pico-8 play session: mixed d-pad (fixed 12-tick cycle)

[t = 6 s] mixed d-pad (1.2s cycle ×~5): → ← ↑ ↓ + 🅾/❎ taps, ~6s
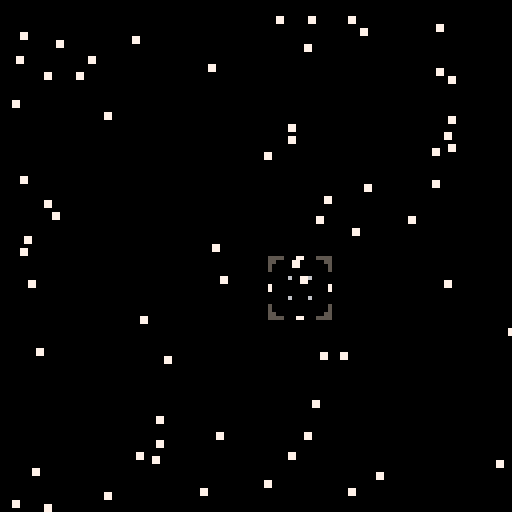

pico-8 cartridge
version 8
__lua__
function _init()
zoomstate=0
zoomdetails={}
add(scopes,scopeconstruct(64,64))
end

scopeconstruct=function(x,y)
local o={}
o.pos={x=x,y=y}
o.state=0
o.speed=3
o.control=function(o)
 if (btnp(1)) then
  o.pos.x+=o.speed
 end 
 if (btnp(2)) then
  o.pos.y-=o.speed
 end 
 if (btnp(3)) then
  o.pos.y+=o.speed
 end 
 if (btnp(0)) then
  o.pos.x-=o.speed
 end
end

o.examine=function(scope,system)
 for system in all(systems) do
  if look(scope,system) then
   system.state=1
   if (btnp(4)) then
    zoomstate=1
    system.planetdetail=1
    zoomdetails=system
   end
  else
   system.state=0
  end
  if (btn(5)) then
   zoomstate=0
   system.planetdetail=0
  end
 end
end

o.draw=function(o)
 if (o.state==0) then
  sspr(0,0,16,16,o.pos.x,o.pos.y)
 elseif (o.state==1) then
  sspr(16,0,32,16,o.pos.x,o.pos.y)
 end 
end

return o
end

systemconstruct=function(x,y,system,h,uh,starcolor)
local o={}

--star position
o.pos={x=x,y=y}

--number of planets
o.planets={habitable=h,unhabitable=uh}


o.habitable={}
o.unhabitable={}

--system designation
o.system=system

--star color
o.starcolor=starcolor

--state machine
o.state=0
o.planetdetail=0

--makes name scrolling work
o.namecount=10

--assign text color based on habital planets
if (o.planets.habitable>3) then
 o.namecolor=11
elseif (o.planets.habitable>2) then
 o.namecolor=10
elseif (o.planets.habitable>1) then
 o.namecolor=9
else
 o.namecolor=8
end

o.draw=function(o)
  spr(48,o.pos.x,o.pos.y)
end

o.drawname=function(o)
 if (o.state==1) then
  local name=(o.system .. "s" .. o.planets.habitable .. "e" .. o.planets.unhabitable .. "g")
  print(sub(name,o.namecount),o.pos.x-7,o.pos.y+17,5)
  print(sub(name,o.namecount),o.pos.x-8,o.pos.y+16,o.namecolor) 
  
   if (o.namecount>0) then
    o.namecount-=0.5
   end
 else
 o.namecount=10
 end
end


o.planetcreate=function(o)
  local hname=test
  local hsx=0
  local hsy=32
  local hposx=flr(rnd(100))+10
  local hposy=flr(rnd(100))+10
  local colorchoices={3,12}
  local hclr=colorchoices[flr(rnd(1))+1]
 
 
  if (#o.habitable<o.planets.habitable) then
  add(o.habitable,planetconstruct(
   hname,
   hsx,
   hsy,
   hposx,
   hposy,
   hclr
   ))
  end
  
  local name=test
  local sx=0
  local sy=48
  local posx=flr(rnd(100))+10
  local posy=flr(rnd(100))+10
  local clr=flr(rnd(3))+8
 
  if (#o.unhabitable<o.planets.unhabitable) then
  add(o.unhabitable,planetconstruct(
   name,
   sx,
   sy,
   posx,
   posy,
   clr
   ))
  end
end

o.planetdraw=function(o)
 if (zoomstate==1 and o.planetdetail==1) then
  for planet in all(o.habitable) do
   --sspr(planet.sx,planet.sy,16,16,planet.posx,planet.posy)
   circfill(planet.pos.x,planet.pos.y,8,planet.clr)
  end
  for planet in all(o.unhabitable) do
   --sspr(planet.sx,planet.sy,16,16,planet.posx,planet.posy)
   circfill(planet.pos.x,planet.pos.y,8,planet.clr)
  end
 end
end

return o
end


planetconstruct=function(name,sx,sy,posx,posy,clr)
local o={}

o.name=name
o.sx=sx
o.sy=sy
o.pos={x=posx,y=posy}
o.clr=clr

return o
end

function look(obj,other)
 if
  other.pos.x+3 > obj.pos.x+4 and 
  other.pos.y+3 > obj.pos.y+4 and
  other.pos.x+3 < obj.pos.x+11 and
  other.pos.y+3 < obj.pos.y+11 
 then
  return true
 end
end

--create scope table
--and manage scope actions
scopes={}

scopes.update=function()
 foreach(scopes, function(o)
  o.control(o)
  o.examine(o)
 end)
end

scopes.draw=function()
 foreach(scopes, function(o)
  o.draw(o)
 end)
end

--create stars table
--and manage star actions
systems={}
systems.draw=function()
 foreach(systems, function(o)
  o.draw(o)
  o.drawname(o)
 end)
end

zoomdraw=function()
 foreach(systems, function(o)
  o.planetdraw(o)
 end)
end

systemcount=0
systems.create=function()
 if (systemcount<100) then
  local x=flr(rnd(128))
  local y=flr(rnd(128))
  local habitable=1 --flr(rnd(5))
  local unhabitable=1 --flr(rnd(10))
  local starcolor=flr(rnd(2))+8
  add(systems,systemconstruct(
   x,
   y,
   #systems,
   habitable,
   unhabitable,
   starcolor
   ))
  systemcount+=1
 end
end

systems.update=function()
 foreach(systems, function(o)
  o.planetcreate(o)
 end)
end

systems.update=function()
 foreach(systems, function(o)
  o.planetcreate(o)
 end)
end

function _update()
 systems.create()
 systems.update()
 scopes.update()
end

function _draw()
 --clear screen
 cls()

if (zoomstate==0) then
 systems.draw()
elseif (zoomstate==1) then
 zoomdraw()
end
 -- scope should always be drawn
 -- last
 scopes.draw()
end
__gfx__
55550007700055555555000770005555000000000000000000000000000000000000000000000000000000000000000000000000000000000000000000000000
55000000000000555500000000000055000000000000000000000000000000000000000000000000000000000000000000000000000000000000000000000000
50000000000000055000000000000005000000000000000000000000000000000000000000000000000000000000000000000000000000000000000000000000
50000000000000055000000000000005000000000000000000000000000000000000000000000000000000000000000000000000000000000000000000000000
00000000000000000000000000000000000000000000000000000000000000000000000000000000000000000000000000000000000000000000000000000000
00000600006000000000060000600000000000000000000000000000000000000000000000000000000000000000000000000000000000000000000000000000
00000000000000000000000000000000000000000000000000000000000000000000000000000000000000000000000000000000000000000000000000000000
70000000000000077000000000000007000000000000000000000000000000000000000000000000000000000000000000000000000000000000000000000000
70000000000000077000000000000007000000000000000000000000000000000000000000000000000000000000000000000000000000000000000000000000
00000000000000000000000000000000000000000000000000000000000000000000000000000000000000000000000000000000000000000000000000000000
00000600006000000000060000600000000000000000000000000000000000000000000000000000000000000000000000000000000000000000000000000000
00000000000000000000000000000000000000000000000000000000000000000000000000000000000000000000000000000000000000000000000000000000
50000000000000055000000000000005000000000000000000000000000000000000000000000000000000000000000000000000000000000000000000000000
50000000000000055000000000000005000000000000000000000000000000000000000000000000000000000000000000000000000000000000000000000000
55000000000000555500000000000055000000000000000000000000000000000000000000000000000000000000000000000000000000000000000000000000
55550007700055555555000770005555000000000000000000000000000000000000000000000000000000000000000000000000000000000000000000000000
00000000000000000000000000000000000000000000000000000000000000000000000000000000000000000000000000000000000000000000000000000000
00000000000000000000000000000000000000000000000000000000000000000000000000000000000000000000000000000000000000000000000000000000
00000000000000000000000000000000000000000000000000000000000000000000000000000000000000000000000000000000000000000000000000000000
00000000000000000000000000000000000000000000000000000000000000000000000000000000000000000000000000000000000000000000000000000000
00000000000000000000000000000000000000000000000000000000000000000000000000000000000000000000000000000000000000000000000000000000
00000000000000000000000000000000000000000000000000000000000000000000000000000000000000000000000000000000000000000000000000000000
00000000000000000000000000000000000000000000000000000000000000000000000000000000000000000000000000000000000000000000000000000000
00000000000000000000000000000000000000000000000000000000000000000000000000000000000000000000000000000000000000000000000000000000
00000000000000000000000000000000000000000000000000000000000000000000000000000000000000000000000000000000000000000000000000000000
00000000000000000000000000000000000000000000000000000000000000000000000000000000000000000000000000000000000000000000000000000000
00000000000000000000000000000000000000000000000000000000000000000000000000000000000000000000000000000000000000000000000000000000
00077000000000000000000000000000000000000000000000000000000000000000000000000000000000000000000000000000000000000000000000000000
00077000000000000000000000000000000000000000000000000000000000000000000000000000000000000000000000000000000000000000000000000000
00000000000000000000000000000000000000000000000000000000000000000000000000000000000000000000000000000000000000000000000000000000
00000000000000000000000000000000000000000000000000000000000000000000000000000000000000000000000000000000000000000000000000000000
00000000000000000000000000000000000000000000000000000000000000000000000000000000000000000000000000000000000000000000000000000000
00000003300000000000000cc00000000000000ff000000000000000000000000000000000000000000000000000000000000000000000000000000000000000
000003333330000000000cccccc0000000000ffffff0000000000000000000000000000000000000000000000000000000000000000000000000000000000000
00003333333300000000cccccccc00000000ffffffff000000000000000000000000000000000000000000000000000000000000000000000000000000000000
0003333333333000000cccccccccc000000ffffffffff00000000000000000000000000000000000000000000000000000000000000000000000000000000000
003333333333330000cccccccccccc0000ffffffffffff0000000000000000000000000000000000000000000000000000000000000000000000000000000000
03333333333333300cccccccccccccc00ffffffffffffff000000000000000000000000000000000000000000000000000000000000000000000000000000000
03333333333333300cccccccccccccc00ffffffffffffff000000000000000000000000000000000000000000000000000000000000000000000000000000000
3333333333333333ccccccccccccccccffffffffffffffff00000000000000000000000000000000000000000000000000000000000000000000000000000000
3333333333333333ccccccccccccccccffffffffffffffff00000000000000000000000000000000000000000000000000000000000000000000000000000000
03333333333333300cccccccccccccc00ffffffffffffff000000000000000000000000000000000000000000000000000000000000000000000000000000000
03333333333333300cccccccccccccc00ffffffffffffff000000000000000000000000000000000000000000000000000000000000000000000000000000000
003333333333330000cccccccccccc0000ffffffffffff0000000000000000000000000000000000000000000000000000000000000000000000000000000000
0003333333333000000cccccccccc000000ffffffffff00000000000000000000000000000000000000000000000000000000000000000000000000000000000
00003333333300000000cccccccc00000000ffffffff000000000000000000000000000000000000000000000000000000000000000000000000000000000000
000003333330000000000cccccc0000000000ffffff0000000000000000000000000000000000000000000000000000000000000000000000000000000000000
00000003300000000000000cc00000000000000ff000000000000000000000000000000000000000000000000000000000000000000000000000000000000000
00000008800000000000000550000000000000022000000000000000000000000000000000000000000000000000000000000000000000000000000000000000
00000888888000000000055555500000000002222220000000000000000000000000000000000000000000000000000000000000000000000000000000000000
00008888888800000000555555550000000022222222000000000000000000000000000000000000000000000000000000000000000000000000000000000000
00088888888880000005555555555000000222222222200000000000000000000000000000000000000000000000000000000000000000000000000000000000
00888888888888000055555555555500002222222222220000000000000000000000000000000000000000000000000000000000000000000000000000000000
08888888888888800555555555555550022222222222222000000000000000000000000000000000000000000000000000000000000000000000000000000000
08888888888888800555555555555550022222222222222000000000000000000000000000000000000000000000000000000000000000000000000000000000
88888888888888885555555555555555222222222222222200000000000000000000000000000000000000000000000000000000000000000000000000000000
88888888888888885555555555555555222222222222222200000000000000000000000000000000000000000000000000000000000000000000000000000000
08888888888888800555555555555550022222222222222000000000000000000000000000000000000000000000000000000000000000000000000000000000
08888888888888800555555555555550022222222222222000000000000000000000000000000000000000000000000000000000000000000000000000000000
00888888888888000055555555555500002222222222220000000000000000000000000000000000000000000000000000000000000000000000000000000000
00088888888880000005555555555000000222222222200000000000000000000000000000000000000000000000000000000000000000000000000000000000
00008888888800000000555555550000000022222222000000000000000000000000000000000000000000000000000000000000000000000000000000000000
00000888888000000000055555500000000002222220000000000000000000000000000000000000000000000000000000000000000000000000000000000000
00000008800000000000000550000000000000022000000000000000000000000000000000000000000000000000000000000000000000000000000000000000
00000000000000000000000000000000000000000000000000000000000000000000000000000000000000000000000000000000000000000000000000000000
00000000000000000000000000000000000000000000000000000000000000000000000000000000000000000000000000000000000000000000000000000000
00000000000000000000000000000000000000000000000000000000000000000000000000000000000000000000000000000000000000000000000000000000
00000000000000000000000000000000000000000000000000000000000000000000000000000000000000000000000000000000000000000000000000000000
00000000000000000000000000000000000000000000000000000000000000000000000000000000000000000000000000000000000000000000000000000000
00000000000000000000000000000000000000000000000000000000000000000000000000000000000000000000000000000000000000000000000000000000
00000000000000000000000000000000000000000000000000000000000000000000000000000000000000000000000000000000000000000000000000000000
00000000000000000000000000000000000000000000000000000000000000000000000000000000000000000000000000000000000000000000000000000000
00000000000000000000000000000000000000000000000000000000000000000000000000000000000000000000000000000000000000000000000000000000
00000000000000000000000000000000000000000000000000000000000000000000000000000000000000000000000000000000000000000000000000000000
00000000000000000000000000000000000000000000000000000000000000000000000000000000000000000000000000000000000000000000000000000000
00000000000000000000000000000000000000000000000000000000000000000000000000000000000000000000000000000000000000000000000000000000
00000000000000000000000000000000000000000000000000000000000000000000000000000000000000000000000000000000000000000000000000000000
00000000000000000000000000000000000000000000000000000000000000000000000000000000000000000000000000000000000000000000000000000000
00000000000000000000000000000000000000000000000000000000000000000000000000000000000000000000000000000000000000000000000000000000
00000000000000000000000000000000000000000000000000000000000000000000000000000000000000000000000000000000000000000000000000000000
00000000000000000000000000000000000000000000000000000000000000000000000000000000000000000000000000000000000000000000000000000000
00000000000000000000000000000000000000000000000000000000000000000000000000000000000000000000000000000000000000000000000000000000
00000000000000000000000000000000000000000000000000000000000000000000000000000000000000000000000000000000000000000000000000000000
00000000000000000000000000000000000000000000000000000000000000000000000000000000000000000000000000000000000000000000000000000000
00000000000000000000000000000000000000000000000000000000000000000000000000000000000000000000000000000000000000000000000000000000
00000000000000000000000000000000000000000000000000000000000000000000000000000000000000000000000000000000000000000000000000000000
00000000000000000000000000000000000000000000000000000000000000000000000000000000000000000000000000000000000000000000000000000000
00000000000000000000000000000000000000000000000000000000000000000000000000000000000000000000000000000000000000000000000000000000
00000000000000000000000000000000000000000000000000000000000000000000000000000000000000000000000000000000000000000000000000000000
00000000000000000000000000000000000000000000000000000000000000000000000000000000000000000000000000000000000000000000000000000000
00000000000000000000000000000000000000000000000000000000000000000000000000000000000000000000000000000000000000000000000000000000
00000000000000000000000000000000000000000000000000000000000000000000000000000000000000000000000000000000000000000000000000000000
00000000000000000000000000000000000000000000000000000000000000000000000000000000000000000000000000000000000000000000000000000000
00000000000000000000000000000000000000000000000000000000000000000000000000000000000000000000000000000000000000000000000000000000
00000000000000000000000000000000000000000000000000000000000000000000000000000000000000000000000000000000000000000000000000000000
00000000000000000000000000000000000000000000000000000000000000000000000000000000000000000000000000000000000000000000000000000000
00000000000000000000000000000000000000000000000000000000000000000000000000000000000000000000000000000000000000000000000000000000
00000000000000000000000000000000000000000000000000000000000000000000000000000000000000000000000000000000000000000000000000000000
00000000000000000000000000000000000000000000000000000000000000000000000000000000000000000000000000000000000000000000000000000000
00000000000000000000000000000000000000000000000000000000000000000000000000000000000000000000000000000000000000000000000000000000
00000000000000000000000000000000000000000000000000000000000000000000000000000000000000000000000000000000000000000000000000000000
00000000000000000000000000000000000000000000000000000000000000000000000000000000000000000000000000000000000000000000000000000000
00000000000000000000000000000000000000000000000000000000000000000000000000000000000000000000000000000000000000000000000000000000
00000000000000000000000000000000000000000000000000000000000000000000000000000000000000000000000000000000000000000000000000000000
00000000000000000000000000000000000000000000000000000000000000000000000000000000000000000000000000000000000000000000000000000000
00000000000000000000000000000000000000000000000000000000000000000000000000000000000000000000000000000000000000000000000000000000
00000000000000000000000000000000000000000000000000000000000000000000000000000000000000000000000000000000000000000000000000000000
00000000000000000000000000000000000000000000000000000000000000000000000000000000000000000000000000000000000000000000000000000000
00000000000000000000000000000000000000000000000000000000000000000000000000000000000000000000000000000000000000000000000000000000
00000000000000000000000000000000000000000000000000000000000000000000000000000000000000000000000000000000000000000000000000000000
00000000000000000000000000000000000000000000000000000000000000000000000000000000000000000000000000000000000000000000000000000000
00000000000000000000000000000000000000000000000000000000000000000000000000000000000000000000000000000000000000000000000000000000
00000000000000000000000000000000000000000000000000000000000000000000000000000000000000000000000000000000000000000000000000000000
00000000000000000000000000000000000000000000000000000000000000000000000000000000000000000000000000000000000000000000000000000000
00000000000000000000000000000000000000000000000000000000000000000000000000000000000000000000000000000000000000000000000000000000
00000000000000000000000000000000000000000000000000000000000000000000000000000000000000000000000000000000000000000000000000000000
00000000000000000000000000000000000000000000000000000000000000000000000000000000000000000000000000000000000000000000000000000000
00000000000000000000000000000000000000000000000000000000000000000000000000000000000000000000000000000000000000000000000000000000
00000000000000000000000000000000000000000000000000000000000000000000000000000000000000000000000000000000000000000000000000000000
00000000000000000000000000000000000000000000000000000000000000000000000000000000000000000000000000000000000000000000000000000000
00000000000000000000000000000000000000000000000000000000000000000000000000000000000000000000000000000000000000000000000000000000
00000000000000000000000000000000000000000000000000000000000000000000000000000000000000000000000000000000000000000000000000000000
00000000000000000000000000000000000000000000000000000000000000000000000000000000000000000000000000000000000000000000000000000000
00000000000000000000000000000000000000000000000000000000000000000000000000000000000000000000000000000000000000000000000000000000
00000000000000000000000000000000000000000000000000000000000000000000000000000000000000000000000000000000000000000000000000000000
00000000000000000000000000000000000000000000000000000000000000000000000000000000000000000000000000000000000000000000000000000000
00000000000000000000000000000000000000000000000000000000000000000000000000000000000000000000000000000000000000000000000000000000
00000000000000000000000000000000000000000000000000000000000000000000000000000000000000000000000000000000000000000000000000000000
__gff__
0000000000000000000000000000000000000000000000000000000000000000000000000000000000000000000000000000000000000000000000000000000000000000000000000000000000000000000000000000000000000000000000000000000000000000000000000000000000000000000000000000000000000000
0000000000000000000000000000000000000000000000000000000000000000000000000000000000000000000000000000000000000000000000000000000000000000000000000000000000000000000000000000000000000000000000000000000000000000000000000000000000000000000000000000000000000000
__map__
0000000000000000000000000000000000000000000000000000000000000000000000000000000000000000000000000000000000000000000000000000000000000000000000000000000000000000000000000000000000000000000000000000000000000000000000000000000000000000000000000000000000000000
0000000000000000000000000000000000000000000000000000000000000000000000000000000000000000000000000000000000000000000000000000000000000000000000000000000000000000000000000000000000000000000000000000000000000000000000000000000000000000000000000000000000000000
0000000000000000000000000000000000000000000000000000000000000000000000000000000000000000000000000000000000000000000000000000000000000000000000000000000000000000000000000000000000000000000000000000000000000000000000000000000000000000000000000000000000000000
0000000000000000000000000000000000000000000000000000000000000000000000000000000000000000000000000000000000000000000000000000000000000000000000000000000000000000000000000000000000000000000000000000000000000000000000000000000000000000000000000000000000000000
0000000000000000000000000000000000000000000000000000000000000000000000000000000000000000000000000000000000000000000000000000000000000000000000000000000000000000000000000000000000000000000000000000000000000000000000000000000000000000000000000000000000000000
0000000000000000000000000000000000000000000000000000000000000000000000000000000000000000000000000000000000000000000000000000000000000000000000000000000000000000000000000000000000000000000000000000000000000000000000000000000000000000000000000000000000000000
0000000000000000000000000000000000000000000000000000000000000000000000000000000000000000000000000000000000000000000000000000000000000000000000000000000000000000000000000000000000000000000000000000000000000000000000000000000000000000000000000000000000000000
0000000000000000000000000000000000000000000000000000000000000000000000000000000000000000000000000000000000000000000000000000000000000000000000000000000000000000000000000000000000000000000000000000000000000000000000000000000000000000000000000000000000000000
0000000000000000000000000000000000000000000000000000000000000000000000000000000000000000000000000000000000000000000000000000000000000000000000000000000000000000000000000000000000000000000000000000000000000000000000000000000000000000000000000000000000000000
0000000000000000000000000000000000000000000000000000000000000000000000000000000000000000000000000000000000000000000000000000000000000000000000000000000000000000000000000000000000000000000000000000000000000000000000000000000000000000000000000000000000000000
0000000000000000000000000000000000000000000000000000000000000000000000000000000000000000000000000000000000000000000000000000000000000000000000000000000000000000000000000000000000000000000000000000000000000000000000000000000000000000000000000000000000000000
0000000000000000000000000000000000000000000000000000000000000000000000000000000000000000000000000000000000000000000000000000000000000000000000000000000000000000000000000000000000000000000000000000000000000000000000000000000000000000000000000000000000000000
0000000000000000000000000000000000000000000000000000000000000000000000000000000000000000000000000000000000000000000000000000000000000000000000000000000000000000000000000000000000000000000000000000000000000000000000000000000000000000000000000000000000000000
0000000000000000000000000000000000000000000000000000000000000000000000000000000000000000000000000000000000000000000000000000000000000000000000000000000000000000000000000000000000000000000000000000000000000000000000000000000000000000000000000000000000000000
0000000000000000000000000000000000000000000000000000000000000000000000000000000000000000000000000000000000000000000000000000000000000000000000000000000000000000000000000000000000000000000000000000000000000000000000000000000000000000000000000000000000000000
0000000000000000000000000000000000000000000000000000000000000000000000000000000000000000000000000000000000000000000000000000000000000000000000000000000000000000000000000000000000000000000000000000000000000000000000000000000000000000000000000000000000000000
0000000000000000000000000000000000000000000000000000000000000000000000000000000000000000000000000000000000000000000000000000000000000000000000000000000000000000000000000000000000000000000000000000000000000000000000000000000000000000000000000000000000000000
0000000000000000000000000000000000000000000000000000000000000000000000000000000000000000000000000000000000000000000000000000000000000000000000000000000000000000000000000000000000000000000000000000000000000000000000000000000000000000000000000000000000000000
0000000000000000000000000000000000000000000000000000000000000000000000000000000000000000000000000000000000000000000000000000000000000000000000000000000000000000000000000000000000000000000000000000000000000000000000000000000000000000000000000000000000000000
0000000000000000000000000000000000000000000000000000000000000000000000000000000000000000000000000000000000000000000000000000000000000000000000000000000000000000000000000000000000000000000000000000000000000000000000000000000000000000000000000000000000000000
0000000000000000000000000000000000000000000000000000000000000000000000000000000000000000000000000000000000000000000000000000000000000000000000000000000000000000000000000000000000000000000000000000000000000000000000000000000000000000000000000000000000000000
0000000000000000000000000000000000000000000000000000000000000000000000000000000000000000000000000000000000000000000000000000000000000000000000000000000000000000000000000000000000000000000000000000000000000000000000000000000000000000000000000000000000000000
0000000000000000000000000000000000000000000000000000000000000000000000000000000000000000000000000000000000000000000000000000000000000000000000000000000000000000000000000000000000000000000000000000000000000000000000000000000000000000000000000000000000000000
0000000000000000000000000000000000000000000000000000000000000000000000000000000000000000000000000000000000000000000000000000000000000000000000000000000000000000000000000000000000000000000000000000000000000000000000000000000000000000000000000000000000000000
0000000000000000000000000000000000000000000000000000000000000000000000000000000000000000000000000000000000000000000000000000000000000000000000000000000000000000000000000000000000000000000000000000000000000000000000000000000000000000000000000000000000000000
0000000000000000000000000000000000000000000000000000000000000000000000000000000000000000000000000000000000000000000000000000000000000000000000000000000000000000000000000000000000000000000000000000000000000000000000000000000000000000000000000000000000000000
0000000000000000000000000000000000000000000000000000000000000000000000000000000000000000000000000000000000000000000000000000000000000000000000000000000000000000000000000000000000000000000000000000000000000000000000000000000000000000000000000000000000000000
0000000000000000000000000000000000000000000000000000000000000000000000000000000000000000000000000000000000000000000000000000000000000000000000000000000000000000000000000000000000000000000000000000000000000000000000000000000000000000000000000000000000000000
0000000000000000000000000000000000000000000000000000000000000000000000000000000000000000000000000000000000000000000000000000000000000000000000000000000000000000000000000000000000000000000000000000000000000000000000000000000000000000000000000000000000000000
0000000000000000000000000000000000000000000000000000000000000000000000000000000000000000000000000000000000000000000000000000000000000000000000000000000000000000000000000000000000000000000000000000000000000000000000000000000000000000000000000000000000000000
0000000000000000000000000000000000000000000000000000000000000000000000000000000000000000000000000000000000000000000000000000000000000000000000000000000000000000000000000000000000000000000000000000000000000000000000000000000000000000000000000000000000000000
0000000000000000000000000000000000000000000000000000000000000000000000000000000000000000000000000000000000000000000000000000000000000000000000000000000000000000000000000000000000000000000000000000000000000000000000000000000000000000000000000000000000000000
